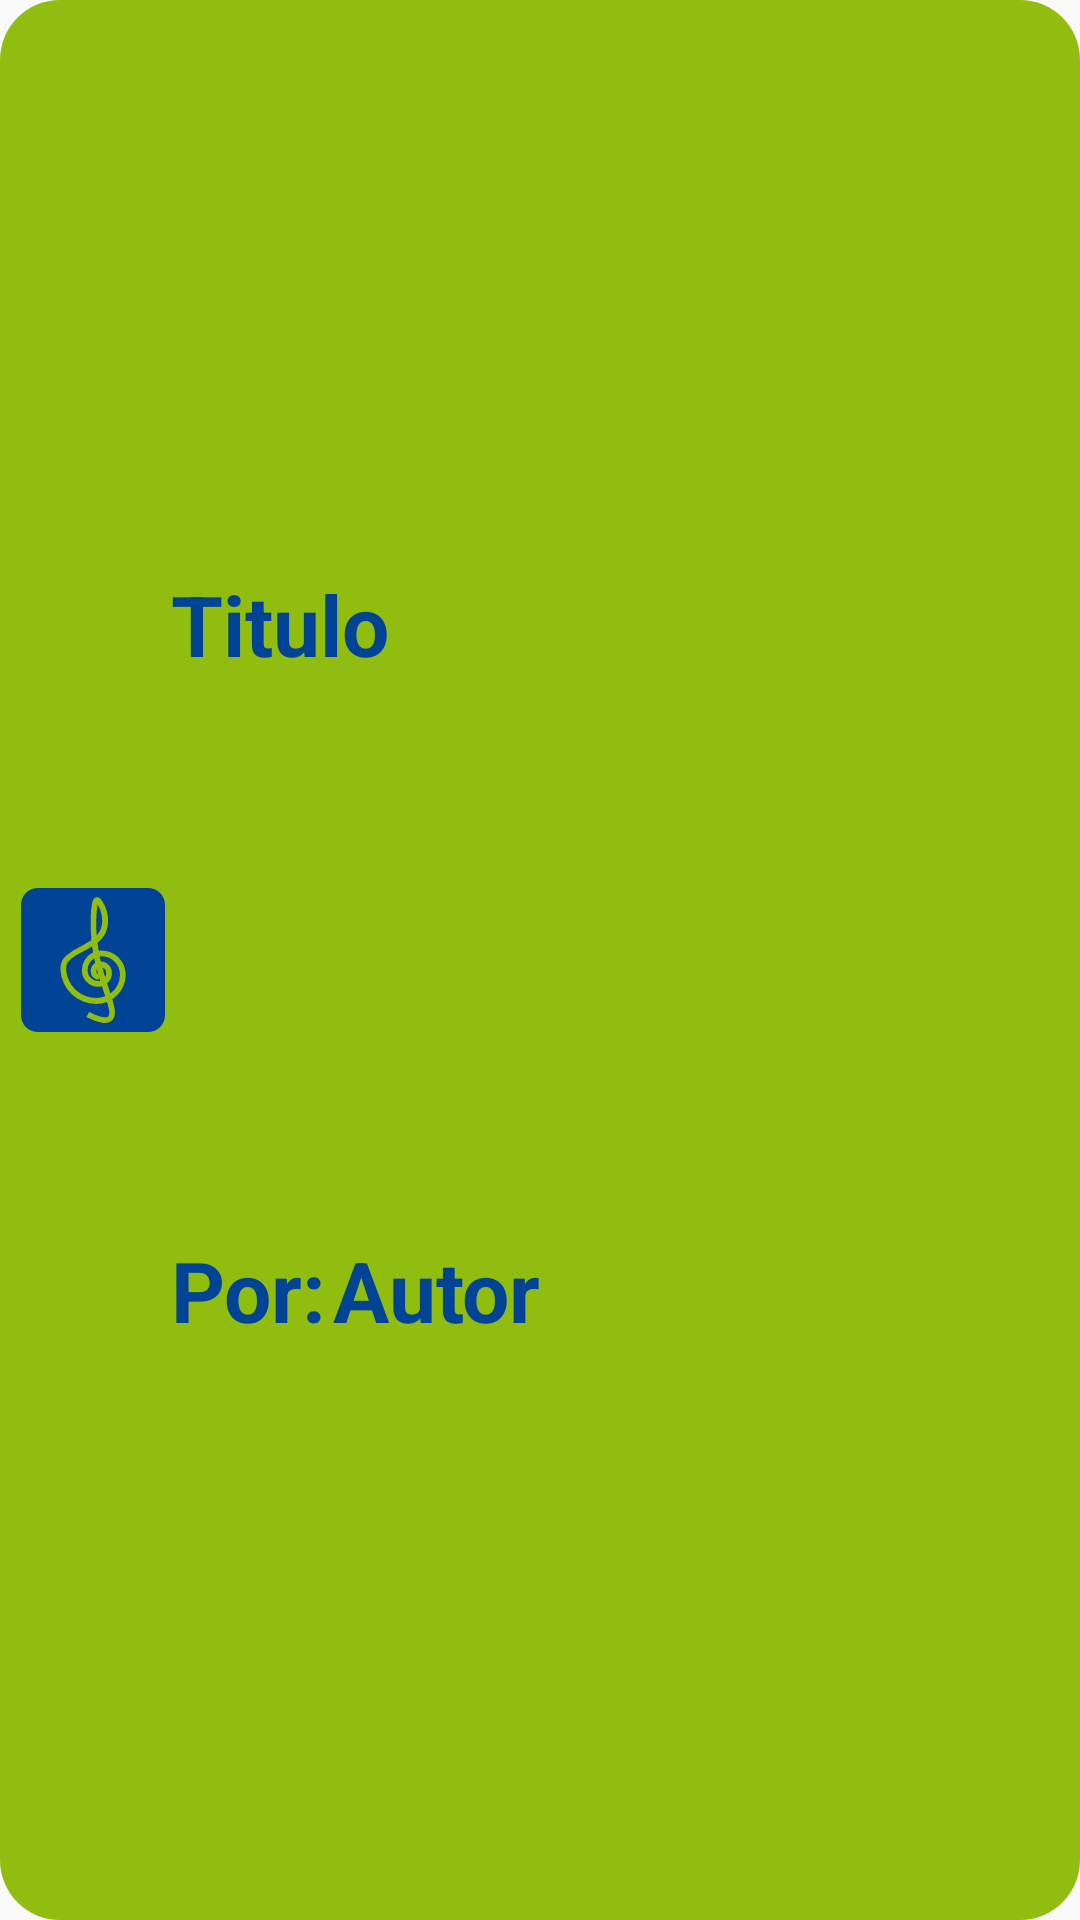

Android layout source for this screen:
<!-- AndroidManifest.xml: application theme Theme.WhiteSound -->
<!-- res/layout/listview_partitura.xml -->
<?xml version="1.0" encoding="utf-8"?>
<androidx.constraintlayout.widget.ConstraintLayout xmlns:android="http://schemas.android.com/apk/res/android"
    xmlns:app="http://schemas.android.com/apk/res-auto"
    xmlns:tools="http://schemas.android.com/tools"
    style="@style/elemento_lista_color_3"
    android:layout_width="match_parent"
    android:layout_height="wrap_content"
    android:padding="5dp">

    <ImageView
        android:id="@+id/lee_iv_icono"
        style="@style/elemento_lista_color_3"
        android:layout_width="wrap_content"
        android:layout_height="0dp"
        android:layout_gravity="center"
        android:layout_marginStart="2dp"
        android:layout_marginTop="2dp"
        android:layout_marginBottom="2dp"
        android:src="@drawable/ic_archivo_partitura"
        app:layout_constraintBottom_toBottomOf="parent"
        app:layout_constraintStart_toStartOf="parent"
        app:layout_constraintTop_toTopOf="parent" />

    <TextView
        android:id="@+id/lp_tv_titulo_partitura"
        style="@style/elemento_lista_color_3"
        android:layout_width="0dp"
        android:layout_height="wrap_content"
        android:layout_marginStart="2dp"
        android:layout_marginEnd="2dp"
        android:gravity="center|start"
        android:text="Titulo"
        android:textSize="28sp"
        android:textStyle="bold"
        app:layout_constraintBottom_toTopOf="@+id/lp_tv_por"
        app:layout_constraintEnd_toEndOf="parent"
        app:layout_constraintStart_toEndOf="@+id/lee_iv_icono"
        app:layout_constraintTop_toTopOf="parent" />

    <TextView
        android:id="@+id/lp_tv_autor_partitura"
        style="@style/elemento_lista_color_3"
        android:layout_width="0dp"
        android:layout_height="wrap_content"
        android:layout_marginStart="2dp"
        android:layout_marginEnd="2dp"
        android:layout_marginBottom="2dp"
        android:gravity="center|start"
        android:text="Autor"
        android:textSize="28sp"
        android:textStyle="bold"
        app:layout_constraintBottom_toBottomOf="parent"
        app:layout_constraintEnd_toEndOf="parent"
        app:layout_constraintStart_toEndOf="@+id/lp_tv_por"
        app:layout_constraintTop_toBottomOf="@+id/lp_tv_titulo_partitura" />

    <TextView
        android:id="@+id/lp_tv_por"
        style="@style/elemento_lista_color_3"
        android:layout_width="wrap_content"
        android:layout_height="wrap_content"
        android:layout_marginStart="2dp"
        android:layout_marginBottom="2dp"
        android:gravity="center|start"
        android:text="Por:"
        android:textSize="28sp"
        android:textStyle="bold"
        app:layout_constraintBottom_toBottomOf="parent"
        app:layout_constraintEnd_toStartOf="@+id/lp_tv_autor_partitura"
        app:layout_constraintStart_toEndOf="@+id/lee_iv_icono"
        app:layout_constraintTop_toBottomOf="@+id/lp_tv_titulo_partitura" />

</androidx.constraintlayout.widget.ConstraintLayout>
<!-- resources referenced by this layout -->
<resources>
  <!-- drawable ic_archivo_partitura: vector/xml drawable (drawable, 2560 chars, omitted) -->
  <style name="elemento_lista_color_3" parent="Theme.WhiteSound">
          <item name="android:background">@drawable/bg_clr_3</item>
          <item name="android:tint">@color/color_sobrepuesto_3</item>
          <item name="android:textColor">@color/color_sobrepuesto_3</item>
      </style>
  <style name="Theme.WhiteSound" parent="Theme.AppCompat.Light.NoActionBar">
          
          <item name="colorPrimary">@color/purple_500</item>
          <item name="colorPrimaryVariant">@color/purple_700</item>
          <item name="colorOnPrimary">@color/white</item>
          
          <item name="colorSecondary">@color/teal_200</item>
          <item name="colorSecondaryVariant">@color/teal_700</item>
          <item name="colorOnSecondary">@color/black</item>
          
          <item name="android:statusBarColor">?attr/colorPrimaryVariant</item>
          
      </style>
  <!-- drawable bg_clr_3 (drawable) -->
  <?xml version="1.0" encoding="utf-8"?>
  <shape android:shape="rectangle" xmlns:android="http://schemas.android.com/apk/res/android">
  
      <solid android:color="@color/color_fondo_3"></solid>
      <corners android:radius="20dp"></corners>
  </shape>
  <color name="color_sobrepuesto_3">#014495</color>
  <color name="purple_500">#FF6200EE</color>
  <color name="purple_700">#FF3700B3</color>
  <color name="white">#FFFFFFFF</color>
  <color name="teal_200">#FF03DAC5</color>
  <color name="teal_700">#FF018786</color>
  <color name="black">#FF000000</color>
  <color name="color_fondo_3">#91BD10</color>
</resources>
